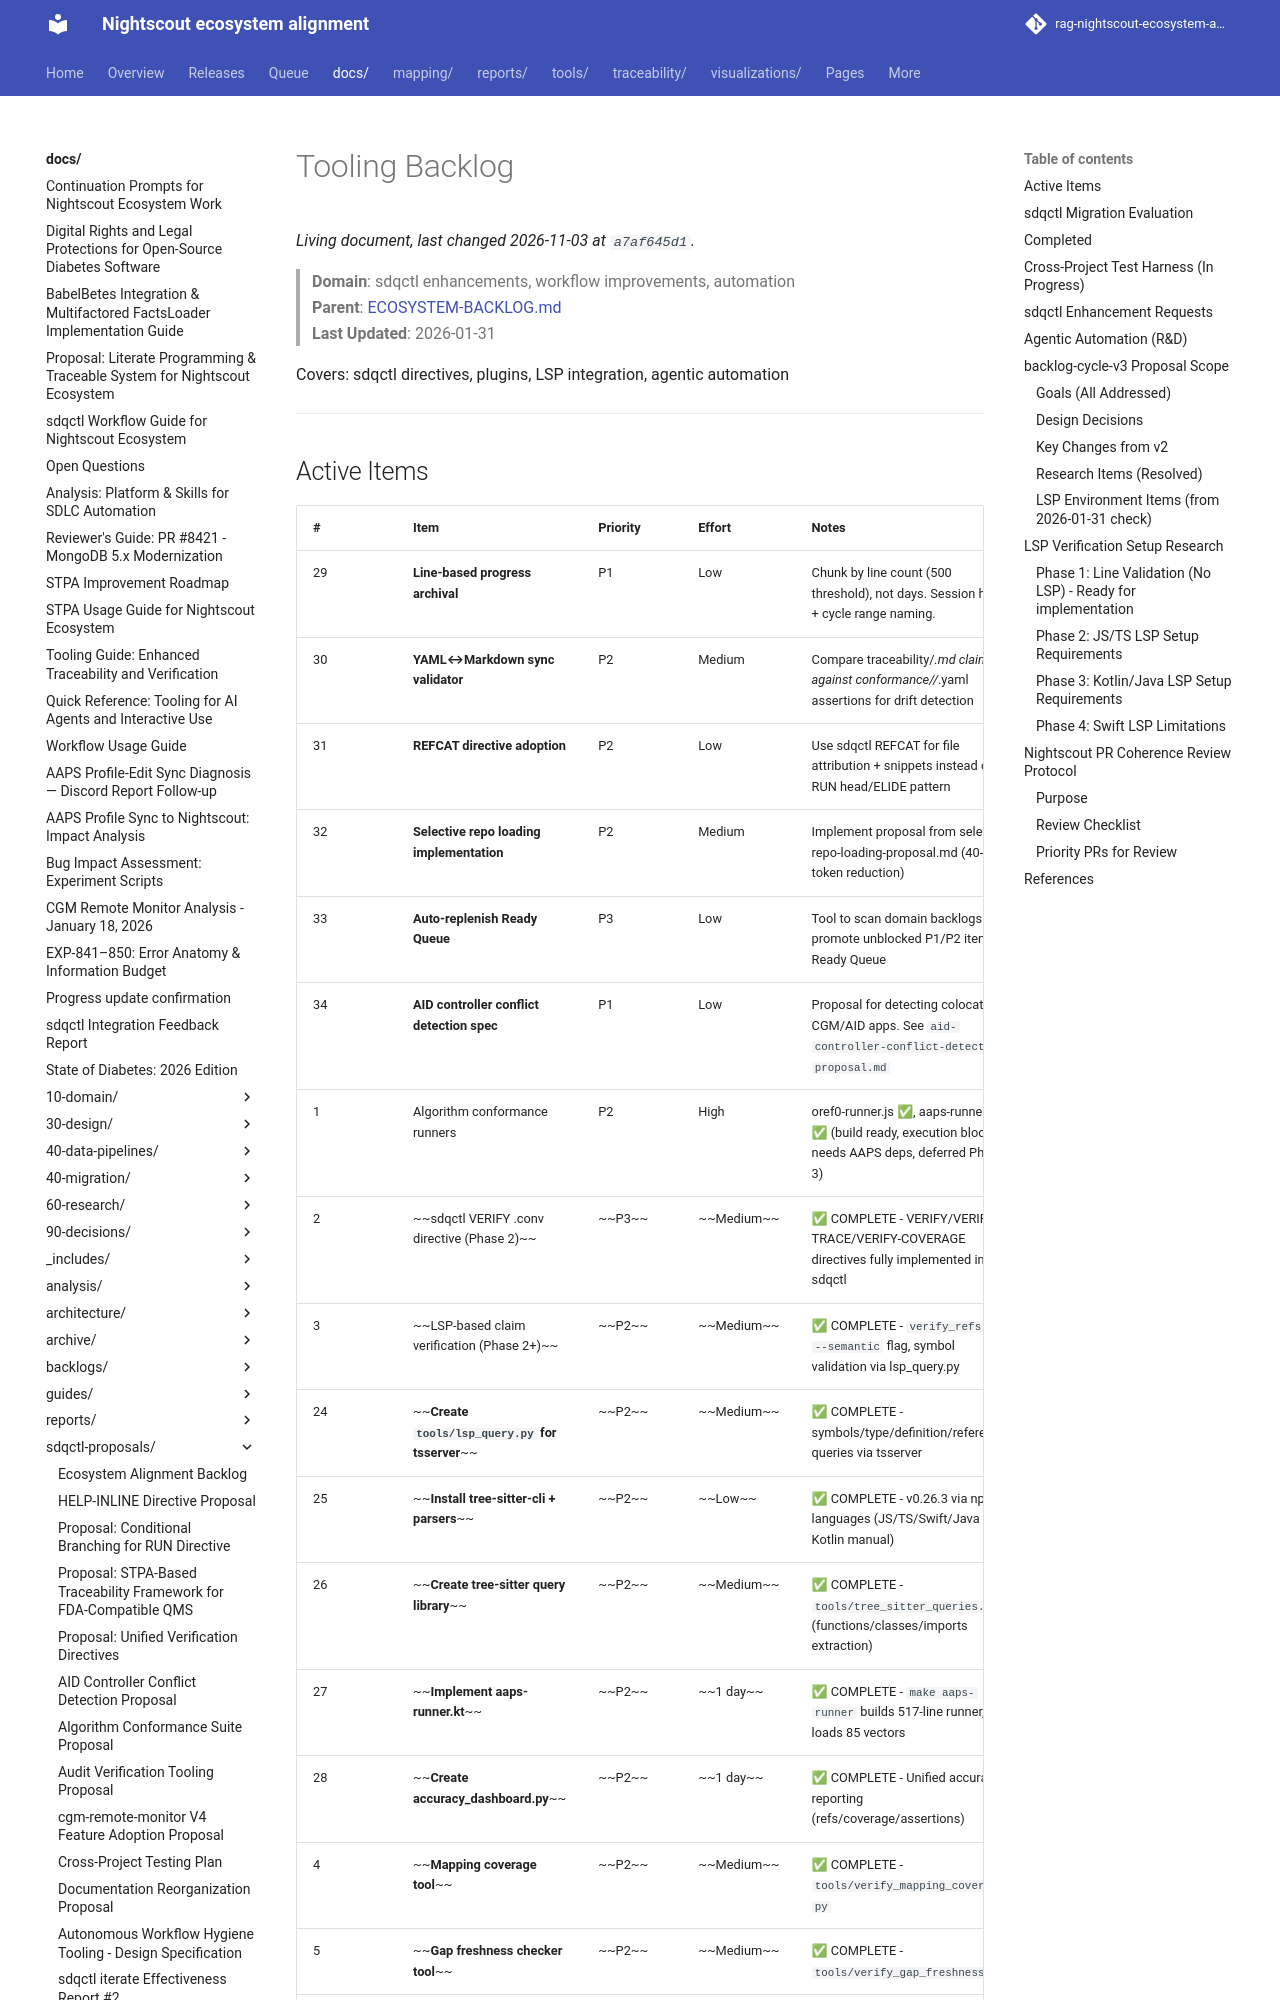

repository: bewest/rag-nightscout-ecosystem-alignment · page: docs/sdqctl-proposals/backlogs/tooling.html · generator: mkdocs

# Tooling Backlog

> **Domain**: sdqctl enhancements, workflow improvements, automation  
> **Parent**: [ECOSYSTEM-BACKLOG.md](../ECOSYSTEM-BACKLOG.md)  
> **Last Updated**: 2026-01-31

Covers: sdqctl directives, plugins, LSP integration, agentic automation

---
